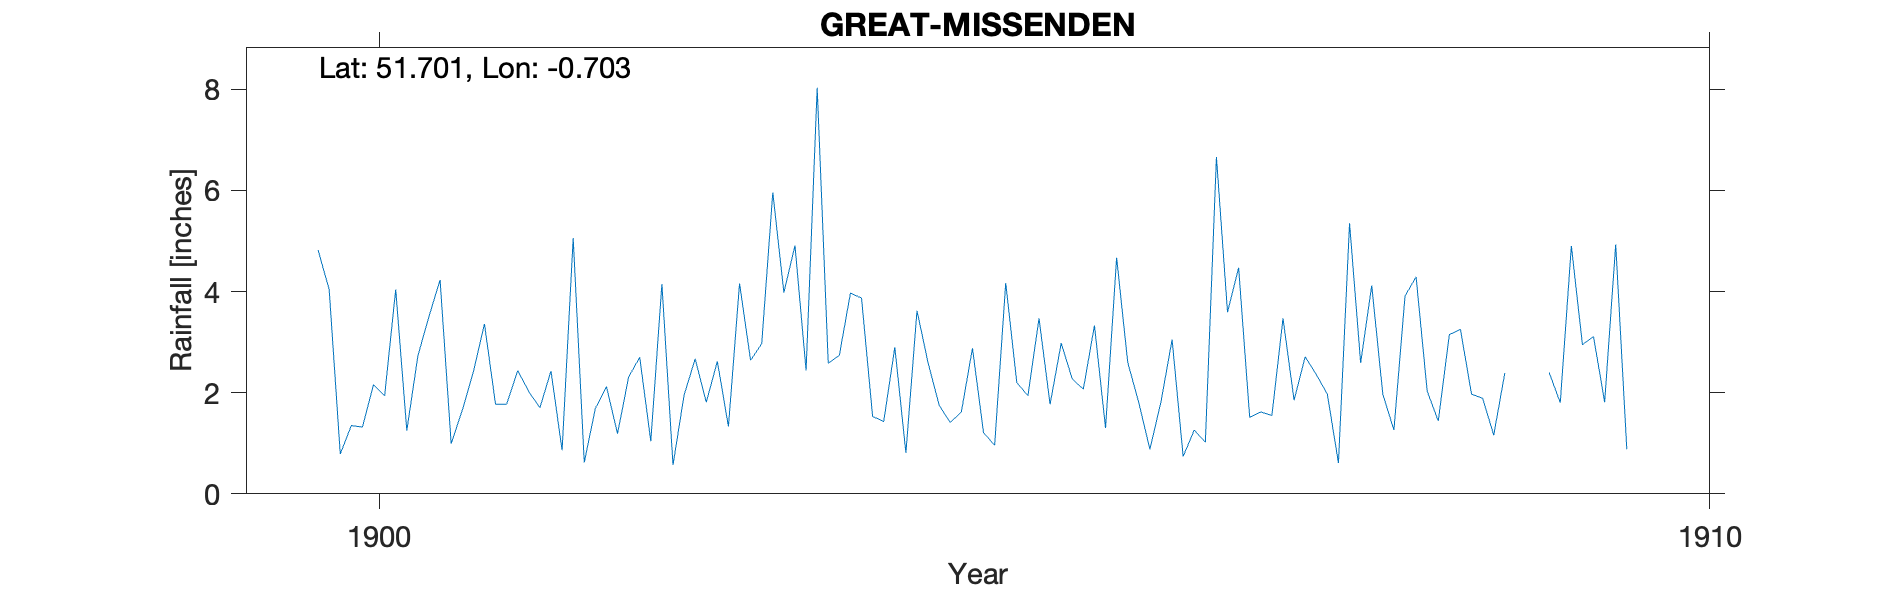

Source data for this figure (header and first rows):
GREAT-MISSENDEN (ABBEY FARMHOUSE), , , , , , , , , , 
Grid ref, SP897011, Long, -0.7034, Lat, 51.7, Elevation, 400, ft, , 
Station no, RR7081, , , , , , , , , 
, 1900, 1901, 1902, 1903, 1904, 1905, 1906, 1907, 1908, 1909
January, 4.82, 0.99, 0.62, 2.62, 3.97, 1.21, 4.67, 1.51, 1.97, 
February, 4.04, 1.65, 1.69, 1.33, 3.87, 0.96, 2.6, 1.62, 1.26, 
March, 0.79, 2.41, 2.12, 4.16, 1.53, 4.17, 1.8, 1.55, 3.91, 
April, 1.35, 3.36, 1.19, 2.64, 1.43, 2.2, 0.88, 3.47, 4.29, 2.4
May, 1.32, 1.77, 2.31, 2.97, 2.9, 1.94, 1.82, 1.85, 2.03, 1.8
June, 2.16, 1.77, 2.7, 5.96, 0.81, 3.47, 3.05, 2.71, 1.44, 4.9
July, 1.94, 2.44, 1.04, 3.98, 3.62, 1.77, 0.74, 2.36, 3.15, 2.95
August, 4.04, 2.02, 4.15, 4.91, 2.59, 2.98, 1.26, 1.97, 3.25, 3.11
September, 1.25, 1.7, 0.57, 2.44, 1.75, 2.27, 1.02, 0.61, 1.97, 1.81
October, 2.73, 2.43, 1.95, 8.03, 1.41, 2.07, 6.66, 5.35, 1.89, 4.93
November, 3.51, 0.86, 2.67, 2.58, 1.62, 3.33, 3.59, 2.59, 1.16, 0.88
December, 4.23, 5.06, 1.81, 2.74, 2.88, 1.3, 4.47, 4.12, 2.39, 
Total, 32.18, 26.46, 22.82, 44.36, 28.38, 27.67, 32.56, 29.71, 28.71, 
